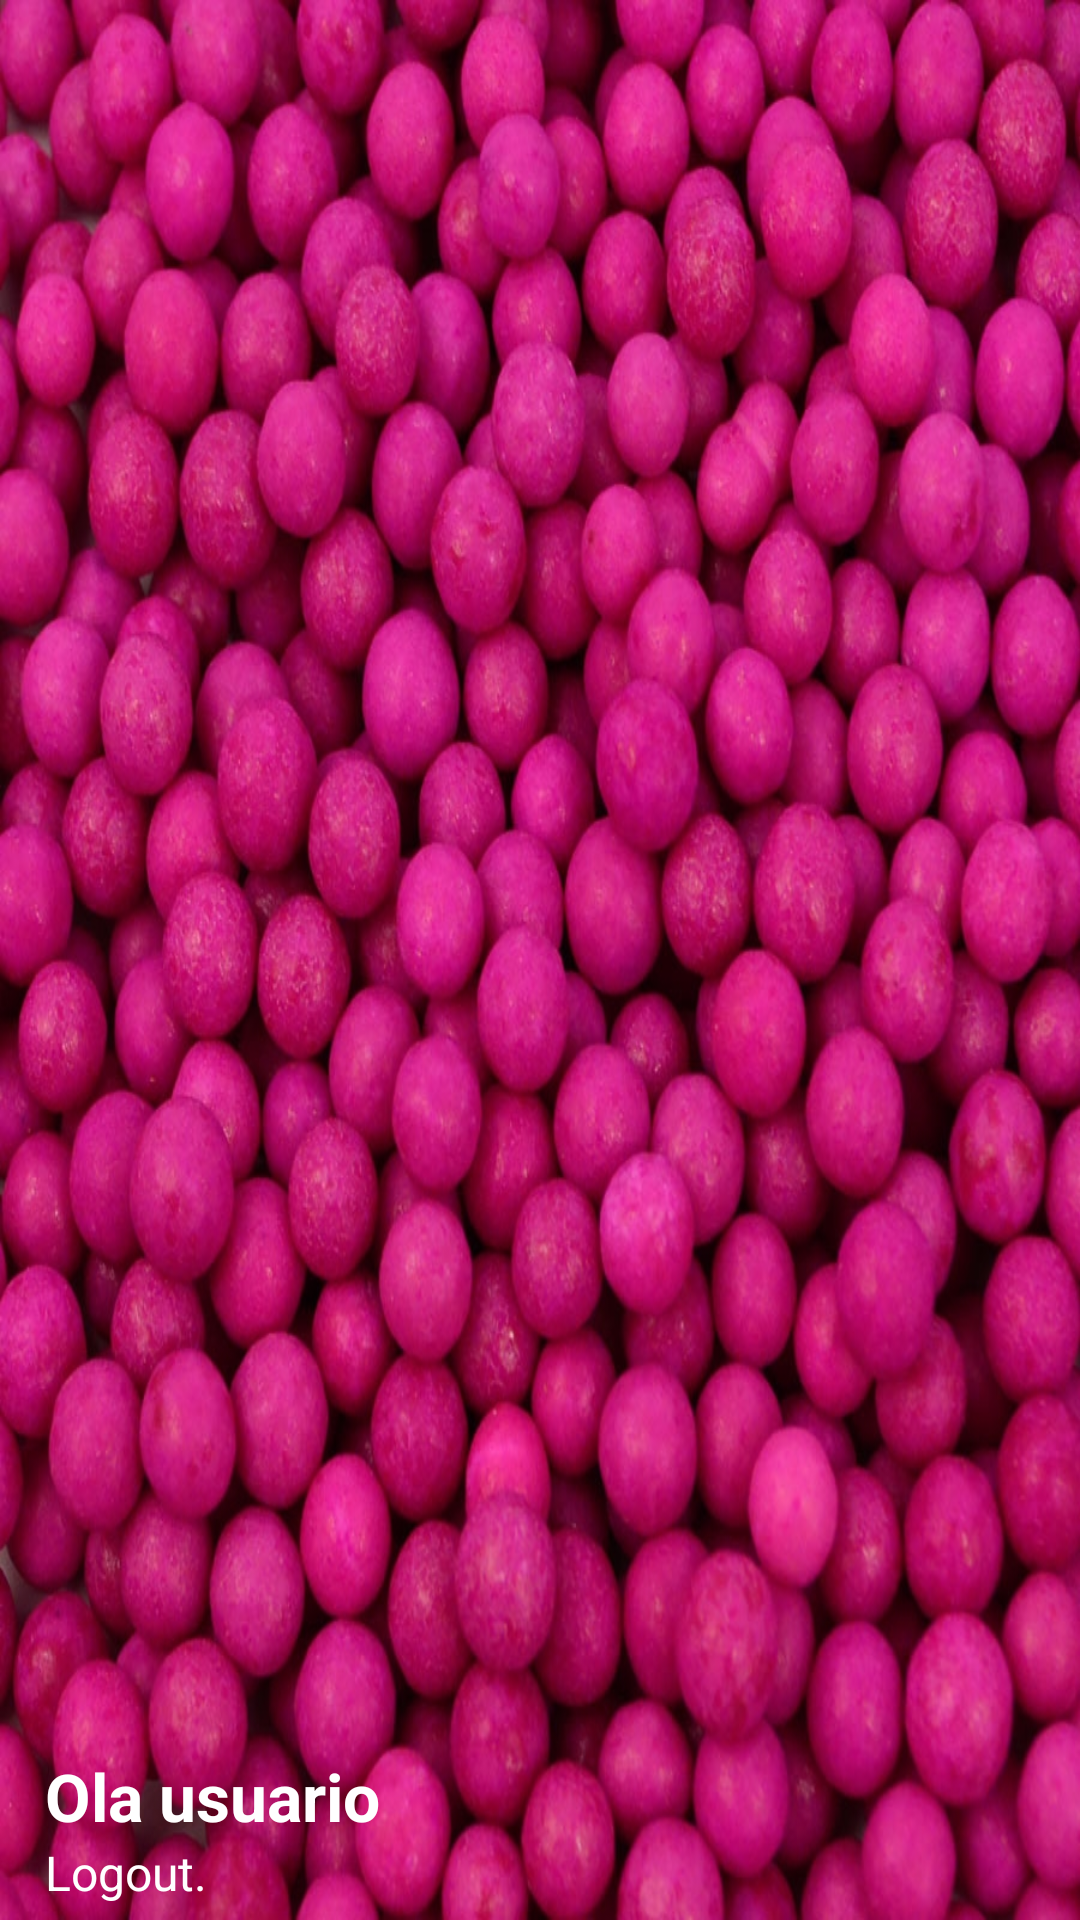

The Android layout XML behind this screen, and the referenced resources:
<!-- AndroidManifest.xml: application theme AppTheme -->
<!-- res/layout/layout_header_brinquedoteca.xml -->
<?xml version="1.0" encoding="utf-8"?>
<LinearLayout
    android:id="@+id/drawer_linear"
    xmlns:android="http://schemas.android.com/apk/res/android"
    android:layout_width="match_parent"
    android:layout_height="240dp"
    android:orientation="vertical"
    android:gravity="bottom"
    android:background="@drawable/bala_bolinha_rosa"
    >

    <TextView
        android:layout_marginLeft="15dp"
        android:layout_marginStart="15dp"
        android:id="@+id/tv_usuario"
        android:layout_width="wrap_content"
        android:layout_height="wrap_content"
        android:text="Ola usuario"
        android:textSize="22sp"
        android:layout_marginTop="10dp"
        android:textStyle="bold"
        android:textColor="#fff"
        android:textAlignment="center"/>

    <TextView
        android:layout_marginLeft="15dp"
        android:layout_marginStart="15dp"
        android:id="@+id/tv_logout"
        android:layout_width="150dp"
        android:layout_height="wrap_content"
        android:text="Logout."
        android:textSize="16sp"
        android:layout_marginBottom="5dp"
        android:textColor="#fff"
        />

</LinearLayout>
<!-- resources referenced by this layout -->
<resources>
  <!-- drawable bala_bolinha_rosa: jpg bitmap (drawable, 479991 bytes) -->
  <style name="AppTheme" parent="Theme.AppCompat.Light.NoActionBar">
          
          <item name="colorPrimary">@color/primary</item>
          <item name="colorPrimaryDark">@color/primary_dark</item>
          <item name="colorAccent">@color/accent</item>
          
          
          
          
          
      </style>
  <color name="primary">#9C27B0</color>
  <color name="primary_dark">#7B1FA2</color>
  <color name="accent">#E040FB</color>
</resources>
